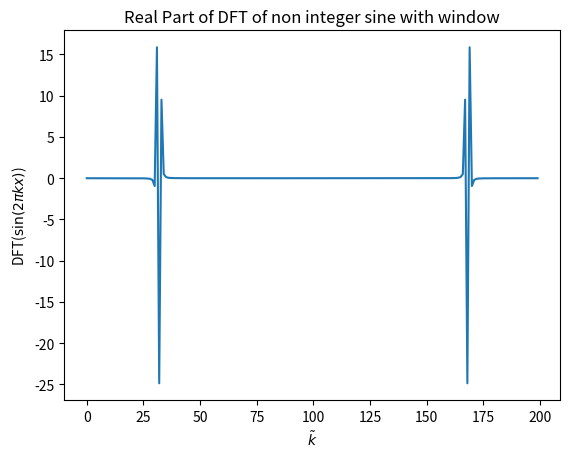

The matplotlib source for this figure:
import numpy as np
import matplotlib.pyplot as plt
k = 1/(2*np.pi)
N = 200

def window_function (x):
    return 0.5 - 0.5*np.cos(2*np.pi*x/N)

x_values = np.arange(N)
sine_values = np.sin(2*np.pi*k*x_values) #calculating the original function
windowed_array = sine_values * window_function(x_values) #applying the window
numpy_fft = np.fft.fft(windowed_array) #taking the fft with the window

##plotting
plt.plot(np.real(numpy_fft))
plt.xlabel(r"$\tilde k$")
plt.ylabel(r"DFT($\sin(2\pi k x)$)")
plt.title("Real Part of DFT of non integer sine with window")
plt.savefig(r"5dfig.pdf")